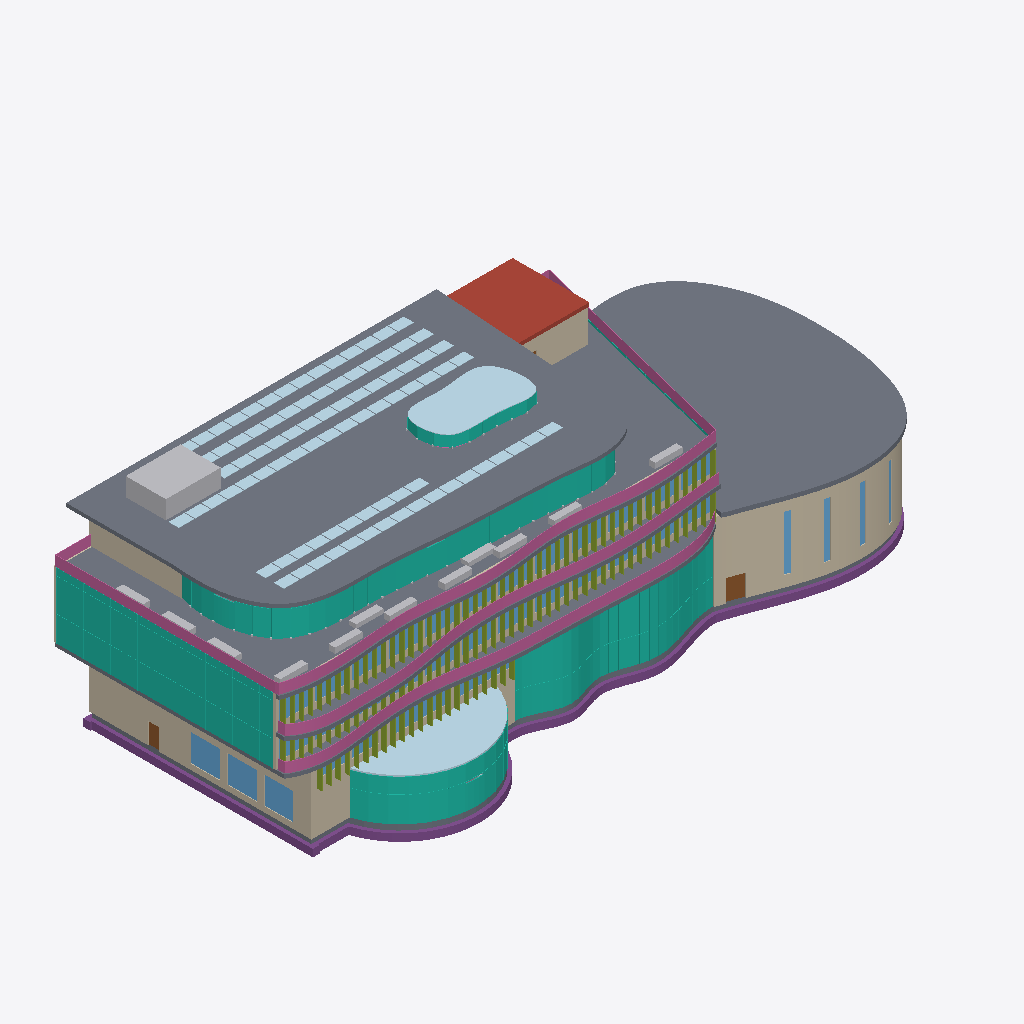
Isometric view of an IFC building model (IFC-SPF (STEP), schema IFC4, length unit metre), seen from the south-west, elements coloured by IFC class (only those large enough to see are counted): 118 members (olive), 89 plates (pale blue), 35 windows (light blue), 14 other elements (light grey), 13 walls (beige), 9 slabs (grey), 8 curtain walls (teal), 7 railings (pink), 2 doors (brown), 1 footing (purple), 1 roof (red-brown).
Extent 71.5 m × 32.2 m × 23.1 m (x, y, z). Storeys (6): Level 0 at 0.00 m; Level 1 at 4.50 m; Level 2 at 8.50 m; Level 3 at 12.10 m; Level 4 at 15.70 m; Roof at 19.30 m. Elements (5279): 1345 IfcDiscreteAccessory, 941 IfcFurnishingElement, 620 IfcPipeSegment, 419 IfcDuctSegment, 278 IfcPipeFitting, 254 IfcLightFixture, 216 IfcFireSuppressionTerminal, 211 IfcDuctFitting, 150 IfcAirTerminal, 144 IfcWall, 118 IfcMember, 98 IfcDoor.

HEADER;
FILE_DESCRIPTION(('ViewDefinition [DesignTransferView]'),'2;1');
FILE_NAME('model.ifc','2026-01-01T00:00:00',(''),(''),'BuildingML','BuildingML Compiler','');
FILE_SCHEMA(('IFC4'));
ENDSEC;
DATA;
#12=IFCPROJECT('0IFejosGgdhafw9wZUZWxP',$,'BuildingML Project',$,$,$,$,(#10),#5);
#14=IFCSITE('2_Mz3XxJkeZCSXkjmmlGIH',$,'Campus Nord',$,$,#13,$,$,.ELEMENT.,$,$,$,$,$);
#16=IFCBUILDING('32iiGw8tq5kLDBhKYB1pRv',$,'Forum Nord',$,$,#15,$,$,.ELEMENT.,$,$,$);
#18=IFCBUILDINGSTOREY('2ItvgJ2g1eetY0IIYgSnog',$,'Level 0',$,$,#17,$,$,.ELEMENT.,0.0);
#14489=IFCBUILDINGSTOREY('3ZXN4bPCEiDrwwTHPLiGub',$,'Level 1',$,$,#14488,$,$,.ELEMENT.,4.5);
#25336=IFCBUILDINGSTOREY('0asI7nOQJQdv7C4UXQts9E',$,'Level 2',$,$,#25335,$,$,.ELEMENT.,8.5);
#41151=IFCBUILDINGSTOREY('01GkqHlGt_DvoT3sq5gNuR',$,'Level 3',$,$,#41150,$,$,.ELEMENT.,12.1);
#53378=IFCBUILDINGSTOREY('0gnmU3dS4fkt41jm73NCQc',$,'Level 4',$,$,#53377,$,$,.ELEMENT.,15.7);
#63447=IFCBUILDINGSTOREY('3xTOecIhkafCbWA9AezNZm',$,'Roof',$,$,#63446,$,$,.ELEMENT.,19.3);
#63556=IFCSLAB('3fkF2fDmrS$nFecQYeW0Tb',$,'RF-PAVILION',$,$,#63507,#63555,'RF-PAVILION',$);
#37362=IFCSLAB('0PT0yaBotsQvkOKe6Ch8AM',$,'RF-AUD',$,$,#37299,#37361,'RF-AUD',$);
#57363=IFCSLAB('2G4nH57cbaLrlmXXnB340i',$,'SL-L4-TERRACE',$,$,#57345,#57362,'SL-L4-TERRACE',$);
#10856=IFCWALL('3urrEA3rBU9iPYkDDAUayF',$,'W-AUD-DRUM',$,$,#10541,#10855,'W-AUD-DRUM',$);
#57405=IFCCURTAINWALL('3yG9nCONDUFwvwKK25o0xI',$,'CW-L4-PAV',$,$,#57404,$,'CW-L4-PAV',$);
#7862=IFCFOOTING('36pOKNdfw3h4jDLTbjChcK',$,'FT-01',$,$,#7377,#7861,'FT-01',.STRIP_FOOTING.);
#8729=IFCCURTAINWALL('2zy1xwv9ZWxTK5isG83K3O',$,'CW-L0-FOYER',$,$,#8728,$,'CW-L0-FOYER',$);
#47872=IFCCURTAINWALL('1lnWV6gFCwG9HY9Tp3RBBr',$,'CW-L3-W',$,$,#47871,$,'CW-L3-W',$);
#34217=IFCCURTAINWALL('01coCwa5lDauE4t_c_k4lh',$,'CW-L2-W',$,$,#34216,$,'CW-L2-W',$);
#8204=IFCCURTAINWALL('1pKSjgtoFDQmPOPiMeHNIb',$,'CW-L0-MENSA',$,$,#8203,$,'CW-L0-MENSA',$);
#9593=IFCWALL('3q5c8Ui07OspqIVY5wYD$i',$,'W-L0-W',$,$,#9585,#9592,'W-L0-W',$);
#20531=IFCPLATE('1YeaQS9m1gyQnvz9NnsBbD',$,'PL-L1-GREEN-ROOF',$,$,#20521,#20530,'PL-L1-GREEN-ROOF',$);
#63615=IFCROOF('1cZqWX42wgAJQUaQJaOGxH',$,'RF-CORE-E',$,$,#63605,#63614,'RF-CORE-E',.FLAT_ROOF.);
#36772=IFCSLAB('0G$mDsmEIt44l7$dfDRqgt',$,'SL-L2',$,$,#36723,#36771,'SL-L2',$);
#50194=IFCRAILING('1ydOKV4sXCzom6Neo$x$ZF',$,'RL-L3-BAL',$,$,#49924,#50193,'RL-L3-BAL',$);
#60572=IFCRAILING('1jM9CVzvL_1SsVNJ3BfyYK',$,'RL-L4-EDGE-S',$,$,#60327,#60571,'RL-L4-EDGE-S',$);
#37110=IFCRAILING('3LcXvcKOl_BfVi_yMEf_dQ',$,'RL-L2-BAL',$,$,#36835,#37109,'RL-L2-BAL',$);
#64028=IFCPLATE('36HhZZUXC1_Lz2ad2YQzGA',$,'PL-RF-SKYLIGHT',$,$,#64017,#64027,'PL-RF-SKYLIGHT',$);
#20917=IFCCURTAINWALL('2x8tzzk$uOTG5vgjtXKx2o',$,'CW-L1-S',$,$,#20916,$,'CW-L1-S',$);
#49918=IFCSLAB('1MMCEdWALkZEUrl1Bwr$Rc',$,'BAL-L3',$,$,#49885,#49917,'BAL-L3',$);
#7986=IFCSLAB('3hcdwKlIK6vBqODzRC0kI1',$,'SL-L0',$,$,#7973,#7985,'SL-L0',$);
#63468=IFCBUILDINGELEMENTPROXY('0lR95BiNJ5$b_qcLxvNNOI',$,'PX-RF-AHU-CLEARANCE',$,$,#63458,#63467,'PX-RF-AHU-CLEARANCE',.PROVISIONFORSPACE.);
#60624=IFCRAILING('09Zyx42wCzbqun1ImJN48N',$,'RL-L4-EDGE-W',$,$,#60618,#60623,'RL-L4-EDGE-W',$);
#57397=IFCSLAB('05KKGeocJEJggCRNONPdyd',$,'BAL-L4',$,$,#57370,#57396,'BAL-L4',$);
#59922=IFCWALL('3ndXlNmOX8DO7e1H611J7u',$,'W-L4-CW5',$,$,#59915,#59921,'W-L4-CW5',$);
#46737=IFCWALL('0vNUWq2XyZyHNIHJbGKfmv',$,'W-L3-S',$,$,#46732,#46736,'W-L3-S',$);
#59935=IFCWALL('2cYevMVnMsgtivxk6lV2Yg',$,'W-L4-CE1',$,$,#59930,#59934,'W-L4-CE1',$);
#32657=IFCWALL('2Gjm2BKp1QoTIFNSXeUIT5',$,'W-L2-S',$,$,#32650,#32656,'W-L2-S',$);
#63455=IFCUNITARYEQUIPMENT('2S3ka0p5lAdwm4t084h8K4',$,'AHU-RF',$,$,#63450,#63454,'AHU-RF',.AIRHANDLER.);
#60586=IFCRAILING('1G8bY1yZXBITUGLWf$uiaJ',$,'RL-L4-EDGE-E',$,$,#60579,#60585,'RL-L4-EDGE-E',$);
#63621=IFCCURTAINWALL('1m8sXsUBw3kN7b4_8yMvXd',$,'CW-RF-LANTERN',$,$,#63620,$,'CW-RF-LANTERN',$);
#8195=IFCWALL('1BkXr_HWDWmtatC84VDah$',$,'W-L0-S1',$,$,#8185,#8194,'W-L0-S1',$);
#9651=IFCWINDOW('3ANzPHjIkD4O1YajUgVBvy',$,'WIN-L0-W2',$,$,#9644,#9650,'WIN-L0-W2',3.0,3.2,$,$,$);
#9630=IFCWINDOW('3NU38HJQy4HV7abEG0KB6F',$,'WIN-L0-W1',$,$,#9621,#9629,'WIN-L0-W1',3.0,3.2,$,$,$);
#9672=IFCWINDOW('2MlziVERQLZ0EVaX5xHYWA',$,'WIN-L0-W3',$,$,#9665,#9671,'WIN-L0-W3',3.0,3.2,$,$,$);
#20540=IFCWALL('3Y7c1mgC1TC7e9FAl4E4Ui',$,'W-L1-S',$,$,#20532,#20539,'W-L1-S',$);
#8175=IFCSLAB('2o4JQ$ZHsqyKQuwyXlZELi',$,'SL-L0-AUD',$,$,#8164,#8174,'SL-L0-AUD',$);
#10874=IFCDOOR('2Uu4kZnEp2fMGDpFgh60er',$,'D-AUD-EXIT-S',$,$,#10867,#10873,'D-AUD-EXIT-S',2.4,1.8,$,$,$);
#8720=IFCWALL('1aed91EGuvUuewKFGXaRw6',$,'W-L0-S2',$,$,#8713,#8719,'W-L0-S2',$);
#10906=IFCWINDOW('2Ckslr_gk05SdY9B6FF_2C',$,'WIN-AUD-S1',$,$,#10899,#10905,'WIN-AUD-S1',6.0,0.6,$,$,$);
#60649=IFCBUILDINGELEMENTPROXY('2oTjhFPTOIbDDCOxF2Nkee',$,'PX-L4-PLANTER-2',$,$,#60639,#60648,'PX-L4-PLANTER-2',$);
#60671=IFCBUILDINGELEMENTPROXY('1cKYGCGv4MGMOxokIgpRx7',$,'PX-L4-PLANTER-4',$,$,#60661,#60670,'PX-L4-PLANTER-4',$);
#60704=IFCBUILDINGELEMENTPROXY('2qnNKSxuvy_uTpvEuKI5yU',$,'PX-L4-PLANTER-7',$,$,#60694,#60703,'PX-L4-PLANTER-7',$);
#60682=IFCBUILDINGELEMENTPROXY('1WX93TLk5zJ$RSa4pfhc1L',$,'PX-L4-PLANTER-5',$,$,#60672,#60681,'PX-L4-PLANTER-5',$);
#54405=IFCFURNISHINGELEMENT('33_IHUCMKMYVpSpmPdR7TN',$,'FU-L4-TERR-1_Seat',$,$,#54400,#54404,'FU-L4-TERR-1_Seat');
#60638=IFCBUILDINGELEMENTPROXY('0MN4B5OIvk1UI3Ig6juhVH',$,'PX-L4-PLANTER-1',$,$,#60628,#60637,'PX-L4-PLANTER-1',$);
#54413=IFCFURNISHINGELEMENT('1_l7X_N76UNo3z_9kJg0qy',$,'FU-L4-TERR-2_Seat',$,$,#54408,#54412,'FU-L4-TERR-2_Seat');
#10935=IFCWINDOW('2kL0f6vAvPYsOsJYGO87Hb',$,'WIN-AUD-S2',$,$,#10928,#10934,'WIN-AUD-S2',6.0,0.6,$,$,$);
#60612=IFCRAILING('1SR7stccqktiDMVNziP050',$,'RL-L4-EDGE-N2',$,$,#60605,#60611,'RL-L4-EDGE-N2',$);
#60660=IFCBUILDINGELEMENTPROXY('0xIhgLePE7_YVYJlIVwwFW',$,'PX-L4-PLANTER-3',$,$,#60650,#60659,'PX-L4-PLANTER-3',$);
#60693=IFCBUILDINGELEMENTPROXY('3TxeS$pZKpjyTC6p8HaGh8',$,'PX-L4-PLANTER-6',$,$,#60683,#60692,'PX-L4-PLANTER-6',$);
#10964=IFCWINDOW('3sZmSXpoLsMNG4dA7r8wBB',$,'WIN-AUD-S3',$,$,#10957,#10963,'WIN-AUD-S3',6.0,0.6,$,$,$);
#47286=IFCCURTAINWALL('1uudeVRAHRkBMFDZAA3B3P',$,'CW-L3-E',$,$,#47285,$,'CW-L3-E',$);
#21466=IFCWALL('0EmG5Szj2bbMYDZDlSbtYU',$,'W-L1-W',$,$,#21460,#21465,'W-L1-W',$);
#60715=IFCBUILDINGELEMENTPROXY('2Jy1lqjO_PEwkJ14ZHq65D',$,'PX-L4-PLANTER-W1',$,$,#60705,#60714,'PX-L4-PLANTER-W1',$);
#60726=IFCBUILDINGELEMENTPROXY('246OzjVBA_qxhRuISRa7bH',$,'PX-L4-PLANTER-W2',$,$,#60716,#60725,'PX-L4-PLANTER-W2',$);
#60737=IFCBUILDINGELEMENTPROXY('0$tiSkf0v0Q_iZj6$X66Mv',$,'PX-L4-PLANTER-W3',$,$,#60727,#60736,'PX-L4-PLANTER-W3',$);
#46869=IFCWINDOW('2_nav2MDHXvBCsvo8D6RgN',$,'WIN-L3-S08',$,$,#46864,#46868,'WIN-L3-S08',2.4,3.4,$,$,$);
#46937=IFCWINDOW('2zDe0lvyhMOrdwqCFviBlM',$,'WIN-L3-S12',$,$,#46932,#46936,'WIN-L3-S12',2.4,3.4,$,$,$);
#46818=IFCWINDOW('0gslU2e4Mg9pRZa4JN$IPH',$,'WIN-L3-S05',$,$,#46813,#46817,'WIN-L3-S05',2.4,3.4,$,$,$);
#46784=IFCWINDOW('3bKCwrYDykRvYlPmelanFS',$,'WIN-L3-S03',$,$,#46779,#46783,'WIN-L3-S03',2.4,3.4,$,$,$);
#46801=IFCWINDOW('2esfYmFUOAezMzUaSsuXvT',$,'WIN-L3-S04',$,$,#46796,#46800,'WIN-L3-S04',2.4,3.4,$,$,$);
#46886=IFCWINDOW('026ARE$vteeSaJv7F6L5Wr',$,'WIN-L3-S09',$,$,#46881,#46885,'WIN-L3-S09',2.4,3.4,$,$,$);
#46750=IFCWINDOW('1yjpynvPOkVAnc4KXy7pfW',$,'WIN-L3-S01',$,$,#46745,#46749,'WIN-L3-S01',2.4,3.4,$,$,$);
#9608=IFCDOOR('3GAP1JgR44YiJXhcZEO4kD',$,'D-L0-WEST-EXIT',$,$,#9601,#9607,'D-L0-WEST-EXIT',2.3,1.2,$,$,$);
#46903=IFCWINDOW('30iBFtrIM89rGZvhAwcHJL',$,'WIN-L3-S10',$,$,#46898,#46902,'WIN-L3-S10',2.4,3.4,$,$,$);
#32779=IFCWINDOW('3eCoL2ZETPFtRTH$NBIIzM',$,'WIN-L2-S06',$,$,#32772,#32778,'WIN-L2-S06',2.4,3.4,$,$,$);
#32799=IFCWINDOW('1imxai48RdeMQ5pCZmGVS7',$,'WIN-L2-S07',$,$,#32792,#32798,'WIN-L2-S07',2.4,3.4,$,$,$);
#46852=IFCWINDOW('1GwpXHhjyveTx_OWTvMndc',$,'WIN-L3-S07',$,$,#46847,#46851,'WIN-L3-S07',2.4,3.4,$,$,$);
#32904=IFCWINDOW('2TK$9MuUv7EOKoBL2moVlp',$,'WIN-L2-S12',$,$,#32897,#32903,'WIN-L2-S12',2.4,3.4,$,$,$);
#46767=IFCWINDOW('3HicKIn68pEJY_XTWXdbd3',$,'WIN-L3-S02',$,$,#46762,#46766,'WIN-L3-S02',2.4,3.4,$,$,$);
#64239=IFCPLATE('0PlonSd$U5sr4xcbC3yFN1',$,'PL-PV-019',$,$,#64229,#64238,'PL-PV-019',$);
#64294=IFCPLATE('1Y0Jm7rEM2QOdaIrb71Xbi',$,'PL-PV-024',$,$,#64284,#64293,'PL-PV-024',$);
#64272=IFCPLATE('3DaI7VZBHWXvhmIiAwgiy8',$,'PL-PV-022',$,$,#64262,#64271,'PL-PV-022',$);
#64360=IFCPLATE('2u0Zr7NzXng2kwTGIRrE4w',$,'PL-PV-030',$,$,#64350,#64359,'PL-PV-030',$);
#64382=IFCPLATE('0aIc4KzloZoooDdKc8xsId',$,'PL-PV-032',$,$,#64372,#64381,'PL-PV-032',$);
#64404=IFCPLATE('3ZVD3n7EjBRfIUa5zdbdwF',$,'PL-PV-034',$,$,#64394,#64403,'PL-PV-034',$);
#64624=IFCPLATE('0ExIN2C4Ame3$FR4Glyvko',$,'PL-PV-058',$,$,#64614,#64623,'PL-PV-058',$);
#64646=IFCPLATE('3hrJTl_TlquOhAC$qb4tGx',$,'PL-PV-060',$,$,#64636,#64645,'PL-PV-060',$);
#64668=IFCPLATE('2U5PPqS$pGr5rI99cxM3nM',$,'PL-PV-062',$,$,#64658,#64667,'PL-PV-062',$);
#64734=IFCPLATE('3WlJsLWcGAJIvOYBlRvtXW',$,'PL-PV-072',$,$,#64724,#64733,'PL-PV-072',$);
#64756=IFCPLATE('32rWgrP_1hKiXFw6KSad_N',$,'PL-PV-074',$,$,#64746,#64755,'PL-PV-074',$);
#64778=IFCPLATE('0FFL2QLj1C58j_ckzHcGJs',$,'PL-PV-076',$,$,#64768,#64777,'PL-PV-076',$);
#64921=IFCPLATE('1swtzoVXcsusazgmMW7Fsk',$,'PL-PV-093',$,$,#64911,#64920,'PL-PV-093',$);
#64052=IFCPLATE('07EAHg__Gaolky0VXCV0CG',$,'PL-PV-002',$,$,#64042,#64051,'PL-PV-002',$);
#64063=IFCPLATE('208TTlsMf9iKYn$ufAQPfJ',$,'PL-PV-003',$,$,#64053,#64062,'PL-PV-003',$);
#64074=IFCPLATE('0SAIBskWvoMsKCcTZhrK86',$,'PL-PV-004',$,$,#64064,#64073,'PL-PV-004',$);
#64085=IFCPLATE('2fJ1ZuY_B52iR8eUiHg4$Q',$,'PL-PV-005',$,$,#64075,#64084,'PL-PV-005',$);
#64096=IFCPLATE('2Dk0MvDaLjW3ddDvOI81S$',$,'PL-PV-006',$,$,#64086,#64095,'PL-PV-006',$);
#64118=IFCPLATE('3t4_7oZIUzTC2Md8QCvPAn',$,'PL-PV-008',$,$,#64108,#64117,'PL-PV-008',$);
#64217=IFCPLATE('31s2bRvfupc3QLvYU$4BZ2',$,'PL-PV-017',$,$,#64207,#64216,'PL-PV-017',$);
#64261=IFCPLATE('1zFFnY34QJ$8JaMAPX0Jpl',$,'PL-PV-021',$,$,#64251,#64260,'PL-PV-021',$);
#64250=IFCPLATE('0Z6fD4AwYfQjofdG$F_h89',$,'PL-PV-020',$,$,#64240,#64249,'PL-PV-020',$);
#64316=IFCPLATE('1lhAxtQZFZuNfRnBrawjE2',$,'PL-PV-026',$,$,#64306,#64315,'PL-PV-026',$);
#64338=IFCPLATE('1MpppXL8Rj18n5vrTaJHj8',$,'PL-PV-028',$,$,#64328,#64337,'PL-PV-028',$);
#64426=IFCPLATE('2IUnUzJh_rPnHJuMrp42iP',$,'PL-PV-036',$,$,#64416,#64425,'PL-PV-036',$);
#64470=IFCPLATE('2HDq3BS_gprM0_8Cr_20J1',$,'PL-PV-040',$,$,#64460,#64469,'PL-PV-040',$);
#64514=IFCPLATE('24xzYgZ7_hBKPeq7pxamUi',$,'PL-PV-044',$,$,#64504,#64513,'PL-PV-044',$);
#64547=IFCPLATE('2$vQLBxOEWr3a3oohWNu6Z',$,'PL-PV-051',$,$,#64537,#64546,'PL-PV-051',$);
#64569=IFCPLATE('31Uzt6u9KBQ$_K0Jhlb0rq',$,'PL-PV-053',$,$,#64559,#64568,'PL-PV-053',$);
#64591=IFCPLATE('0Q8wsQLfUjbSwpNrEv9hwW',$,'PL-PV-055',$,$,#64581,#64590,'PL-PV-055',$);
#64602=IFCPLATE('1n1eReKEk4PRGQB4GUyG7u',$,'PL-PV-056',$,$,#64592,#64601,'PL-PV-056',$);
#64800=IFCPLATE('3J0CNYz0GF598OLvp9DhXh',$,'PL-PV-078',$,$,#64790,#64799,'PL-PV-078',$);
#64789=IFCPLATE('0ernZW6CTEYqpbI50OFAUF',$,'PL-PV-077',$,$,#64779,#64788,'PL-PV-077',$);
#64811=IFCPLATE('2unz8LwOD30NZYqAp8o2_6',$,'PL-PV-079',$,$,#64801,#64810,'PL-PV-079',$);
#64833=IFCPLATE('3RP9w4DTiMC8K9xhBetGMD',$,'PL-PV-081',$,$,#64823,#64832,'PL-PV-081',$);
#64855=IFCPLATE('2pPWdkE8k6qptEDlMGFpsC',$,'PL-PV-087',$,$,#64845,#64854,'PL-PV-087',$);
#64877=IFCPLATE('24Ye$wecmKmiZk0TX2NXwl',$,'PL-PV-089',$,$,#64867,#64876,'PL-PV-089',$);
#64899=IFCPLATE('07QYy852a_9feLutvj2GW6',$,'PL-PV-091',$,$,#64889,#64898,'PL-PV-091',$);
#64943=IFCPLATE('1sYvRfNKgL7dW3o6NfqY7P',$,'PL-PV-095',$,$,#64933,#64942,'PL-PV-095',$);
#64965=IFCPLATE('0gP$I$2GognXlVaU6QRA8w',$,'PL-PV-097',$,$,#64955,#64964,'PL-PV-097',$);
#64987=IFCPLATE('0ZWyk5Iiv2t0AZ4vcnxqV6',$,'PL-PV-099',$,$,#64977,#64986,'PL-PV-099',$);
#64976=IFCPLATE('0C8l_Ex8PWTPzti9URKv$o',$,'PL-PV-098',$,$,#64966,#64975,'PL-PV-098',$);
#64041=IFCPLATE('1ObXrORq3npAYTWsonePgj',$,'PL-PV-001',$,$,#64029,#64040,'PL-PV-001',$);
#64107=IFCPLATE('0WXvIVXjD_sEN5U5MBAocS',$,'PL-PV-007',$,$,#64097,#64106,'PL-PV-007',$);
#64129=IFCPLATE('32SZ1B0C4pzMPTehVzSUKA',$,'PL-PV-009',$,$,#64119,#64128,'PL-PV-009',$);
#64140=IFCPLATE('0Y$ylGvUYs5QkxQt1PmYg4',$,'PL-PV-010',$,$,#64130,#64139,'PL-PV-010',$);
#64151=IFCPLATE('2XXXCeUx1M0mZEppeTCrzP',$,'PL-PV-011',$,$,#64141,#64150,'PL-PV-011',$);
#64162=IFCPLATE('1PkGFUosMoH9FiN_gT$l0U',$,'PL-PV-012',$,$,#64152,#64161,'PL-PV-012',$);
#64173=IFCPLATE('2vE4QsDLFVvFcFa9RC1BqJ',$,'PL-PV-013',$,$,#64163,#64172,'PL-PV-013',$);
#64195=IFCPLATE('2ZbcqqP$d9EvaNx$KQiQnv',$,'PL-PV-015',$,$,#64185,#64194,'PL-PV-015',$);
#64184=IFCPLATE('2GeGcnVsxMR7xMBs8nC58r',$,'PL-PV-014',$,$,#64174,#64183,'PL-PV-014',$);
#64206=IFCPLATE('2wDim80aeAP5ZnpzTU_361',$,'PL-PV-016',$,$,#64196,#64205,'PL-PV-016',$);
#64228=IFCPLATE('3HC4GH9uu7brDqdfUOq9v_',$,'PL-PV-018',$,$,#64218,#64227,'PL-PV-018',$);
#64283=IFCPLATE('0cepPk94bqTlVahXVEo992',$,'PL-PV-023',$,$,#64273,#64282,'PL-PV-023',$);
#64305=IFCPLATE('23ZU8B0zoqHYwYOSfPNix4',$,'PL-PV-025',$,$,#64295,#64304,'PL-PV-025',$);
#64349=IFCPLATE('2kwPNKciJCERtALcm_NlKm',$,'PL-PV-029',$,$,#64339,#64348,'PL-PV-029',$);
#64371=IFCPLATE('2kac3ZMX4NZ4$A$JMZ0ZNp',$,'PL-PV-031',$,$,#64361,#64370,'PL-PV-031',$);
#64393=IFCPLATE('3H13DRAui2pPZxRjtUc3N4',$,'PL-PV-033',$,$,#64383,#64392,'PL-PV-033',$);
#64415=IFCPLATE('2xEXm1RZT4boDLn7gUhBoA',$,'PL-PV-035',$,$,#64405,#64414,'PL-PV-035',$);
#64448=IFCPLATE('20d44dQ31UvZJ_8xsSOj2M',$,'PL-PV-038',$,$,#64438,#64447,'PL-PV-038',$);
#64492=IFCPLATE('11KLBTD4mMhj5n0ebAJqwI',$,'PL-PV-042',$,$,#64482,#64491,'PL-PV-042',$);
#64503=IFCPLATE('2Fy4DH60pzJr5VDCZgHpVN',$,'PL-PV-043',$,$,#64493,#64502,'PL-PV-043',$);
#64525=IFCPLATE('1s3WGcsuMpeoNwsbFwLbmK',$,'PL-PV-045',$,$,#64515,#64524,'PL-PV-045',$);
#64558=IFCPLATE('2EkwV1Oekf2AYlZTAwRYf4',$,'PL-PV-052',$,$,#64548,#64557,'PL-PV-052',$);
#64580=IFCPLATE('06dxqe77P0r513hXME6uVS',$,'PL-PV-054',$,$,#64570,#64579,'PL-PV-054',$);
#64613=IFCPLATE('2M3sI$BurXc6eR0AdfZFjJ',$,'PL-PV-057',$,$,#64603,#64612,'PL-PV-057',$);
#64635=IFCPLATE('2JBxPw2VuhWlAirhKor$IR',$,'PL-PV-059',$,$,#64625,#64634,'PL-PV-059',$);
#64657=IFCPLATE('036VhVmoTLLWmD3EzsoUPT',$,'PL-PV-061',$,$,#64647,#64656,'PL-PV-061',$);
#64712=IFCPLATE('2gFjC9Yd$UlvH_ov6YPQ6_',$,'PL-PV-070',$,$,#64702,#64711,'PL-PV-070',$);
#64701=IFCPLATE('0NE9hGYjBC2drkz7aUdhDV',$,'PL-PV-069',$,$,#64691,#64700,'PL-PV-069',$);
#64745=IFCPLATE('0cY0LJUbRxE308uDeV7ReN',$,'PL-PV-073',$,$,#64735,#64744,'PL-PV-073',$);
#64767=IFCPLATE('27Nqj6DjhpudVtHhHS9nFf',$,'PL-PV-075',$,$,#64757,#64766,'PL-PV-075',$);
#64822=IFCPLATE('0g2eIVqbxTgTg_lA3oXETC',$,'PL-PV-080',$,$,#64812,#64821,'PL-PV-080',$);
#64866=IFCPLATE('3XE8I4ZNmM$lFvixeuNIkY',$,'PL-PV-088',$,$,#64856,#64865,'PL-PV-088',$);
#64888=IFCPLATE('0geC7SOnN1VMEE$ujhXwzH',$,'PL-PV-090',$,$,#64878,#64887,'PL-PV-090',$);
#64954=IFCPLATE('1rwICFdCVD9ZNBgp6Kmru9',$,'PL-PV-096',$,$,#64944,#64953,'PL-PV-096',$);
#64327=IFCPLATE('3rxms2uJrD1QaV9ZheYg4g',$,'PL-PV-027',$,$,#64317,#64326,'PL-PV-027',$);
#64437=IFCPLATE('3JiBK3mL7lMYItc2IbHHhc',$,'PL-PV-037',$,$,#64427,#64436,'PL-PV-037',$);
#64459=IFCPLATE('3wqxQTe3I5JFv$cbSMdRUA',$,'PL-PV-039',$,$,#64449,#64458,'PL-PV-039',$);
#64481=IFCPLATE('0NsLC1$T1X33F7tjszs6PT',$,'PL-PV-041',$,$,#64471,#64480,'PL-PV-041',$);
#64679=IFCPLATE('0G5GkwwzFx_pIeLES9MPuB',$,'PL-PV-063',$,$,#64669,#64678,'PL-PV-063',$);
#64723=IFCPLATE('0076u1PgdOu_UeQdmkqVvi',$,'PL-PV-071',$,$,#64713,#64722,'PL-PV-071',$);
#64910=IFCPLATE('37lX9AqzG5NR3WUgiK_lwZ',$,'PL-PV-092',$,$,#64900,#64909,'PL-PV-092',$);
#64932=IFCPLATE('2xSmwenVj71CkLIEJ8jK43',$,'PL-PV-094',$,$,#64922,#64931,'PL-PV-094',$);
#46835=IFCWINDOW('3kKR__ng2Q0U03ionTIyFA',$,'WIN-L3-S06',$,$,#46830,#46834,'WIN-L3-S06',2.4,3.4,$,$,$);
#47046=IFCMEMBER('1GYZUmfApYaKUvV$nrfxBj',$,'FIN-L3-S-14',$,$,#47040,#47045,'FIN-L3-S-14',$);
#47053=IFCMEMBER('0H6rtiFfIH4PK9sZ5Qm925',$,'FIN-L3-S-15',$,$,#47047,#47052,'FIN-L3-S-15',$);
#47186=IFCMEMBER('1fSRHpaU3og96bZ8XMmZ_k',$,'FIN-L3-S-34',$,$,#47180,#47185,'FIN-L3-S-34',$);
#32820=IFCWINDOW('2nsNRoVJkNM93hKhjro_kT',$,'WIN-L2-S08',$,$,#32813,#32819,'WIN-L2-S08',2.4,3.4,$,$,$);
#46920=IFCWINDOW('3C2m4CfVdYuK5NQqLgSqGH',$,'WIN-L3-S11',$,$,#46915,#46919,'WIN-L3-S11',2.4,3.4,$,$,$);
#47193=IFCMEMBER('1bTtp9yFwJ_2rjXlVE6kB3',$,'FIN-L3-S-35',$,$,#47187,#47192,'FIN-L3-S-35',$);
#20597=IFCWINDOW('3$SgWNeQYQKC8dvO8C9hJf',$,'WIN-L1-S3',$,$,#20590,#20596,'WIN-L1-S3',2.6,2.6,$,$,$);
#20816=IFCMEMBER('1ZOvGHCU1MQWDQIED5hKOn',$,'FIN-L1-S-13',$,$,#20806,#20815,'FIN-L1-S-13',$);
#20783=IFCMEMBER('10eg$9uVmikjhKw3jXoucE',$,'FIN-L1-S-10',$,$,#20773,#20782,'FIN-L1-S-10',$);
#33214=IFCMEMBER('3667EflWLHfOheLhQ_3iMV',$,'FIN-L2-S-27',$,$,#33204,#33213,'FIN-L2-S-27',$);
#64536=IFCPLATE('1Ug4n6aCeggp$wVWQgPVyJ',$,'PL-PV-050',$,$,#64526,#64535,'PL-PV-050',$);
#20772=IFCMEMBER('1r66xM1Hvn9P2WRuL_kewK',$,'FIN-L1-S-09',$,$,#20762,#20771,'FIN-L1-S-09',$);
#20827=IFCMEMBER('0qrwmb0PSzYuOnHjXSuGjk',$,'FIN-L1-S-14',$,$,#20817,#20826,'FIN-L1-S-14',$);
#33148=IFCMEMBER('09IpOacv3cWDenKeBtvv5_',$,'FIN-L2-S-21',$,$,#33138,#33147,'FIN-L2-S-21',$);
#47004=IFCMEMBER('1RmpA3gteR9$LOFr5lze6S',$,'FIN-L3-S-08',$,$,#46998,#47003,'FIN-L3-S-08',$);
#47179=IFCMEMBER('3uZBed1sX$fFOhHqezgY9i',$,'FIN-L3-S-33',$,$,#47173,#47178,'FIN-L3-S-33',$);
#20761=IFCMEMBER('0QDT9H_b6DBZbvN01ddt_z',$,'FIN-L1-S-08',$,$,#20751,#20760,'FIN-L1-S-08',$);
#33225=IFCMEMBER('1eYpoep2Y1eR_JBomIqmKf',$,'FIN-L2-S-28',$,$,#33215,#33224,'FIN-L2-S-28',$);
#47060=IFCMEMBER('0DHvRxTPPSF1gokxewzR31',$,'FIN-L3-S-16',$,$,#47054,#47059,'FIN-L3-S-16',$);
#47172=IFCMEMBER('0z7kXHXlsl3w8T2i86fTMZ',$,'FIN-L3-S-32',$,$,#47166,#47171,'FIN-L3-S-32',$);
#47284=IFCMEMBER('3Z0j1jxnnmXT$Wa1XLM9cP',$,'FIN-L3-S-48',$,$,#47278,#47283,'FIN-L3-S-48',$);
#46997=IFCMEMBER('2l7g$rdUxqH55YEeCQcmJu',$,'FIN-L3-S-07',$,$,#46991,#46996,'FIN-L3-S-07',$);
#20838=IFCMEMBER('2eLFmGWAutE2otNiasNuO4',$,'FIN-L1-S-15',$,$,#20828,#20837,'FIN-L1-S-15',$);
#32758=IFCWINDOW('2hchxP3VsRYTX0COYWNgW1',$,'WIN-L2-S05',$,$,#32751,#32757,'WIN-L2-S05',2.4,3.4,$,$,$);
#47039=IFCMEMBER('0kNa_xafcXYiYC_uJP4ay_',$,'FIN-L3-S-13',$,$,#47033,#47038,'FIN-L3-S-13',$);
#20618=IFCWINDOW('20__cARK74IsN_YAQxCxKR',$,'WIN-L1-S4',$,$,#20611,#20617,'WIN-L1-S4',2.6,2.6,$,$,$);
#47235=IFCMEMBER('0WiOH_8Iv8oq9atRo$rCG2',$,'FIN-L3-S-41',$,$,#47229,#47234,'FIN-L3-S-41',$);
ENDSEC;
